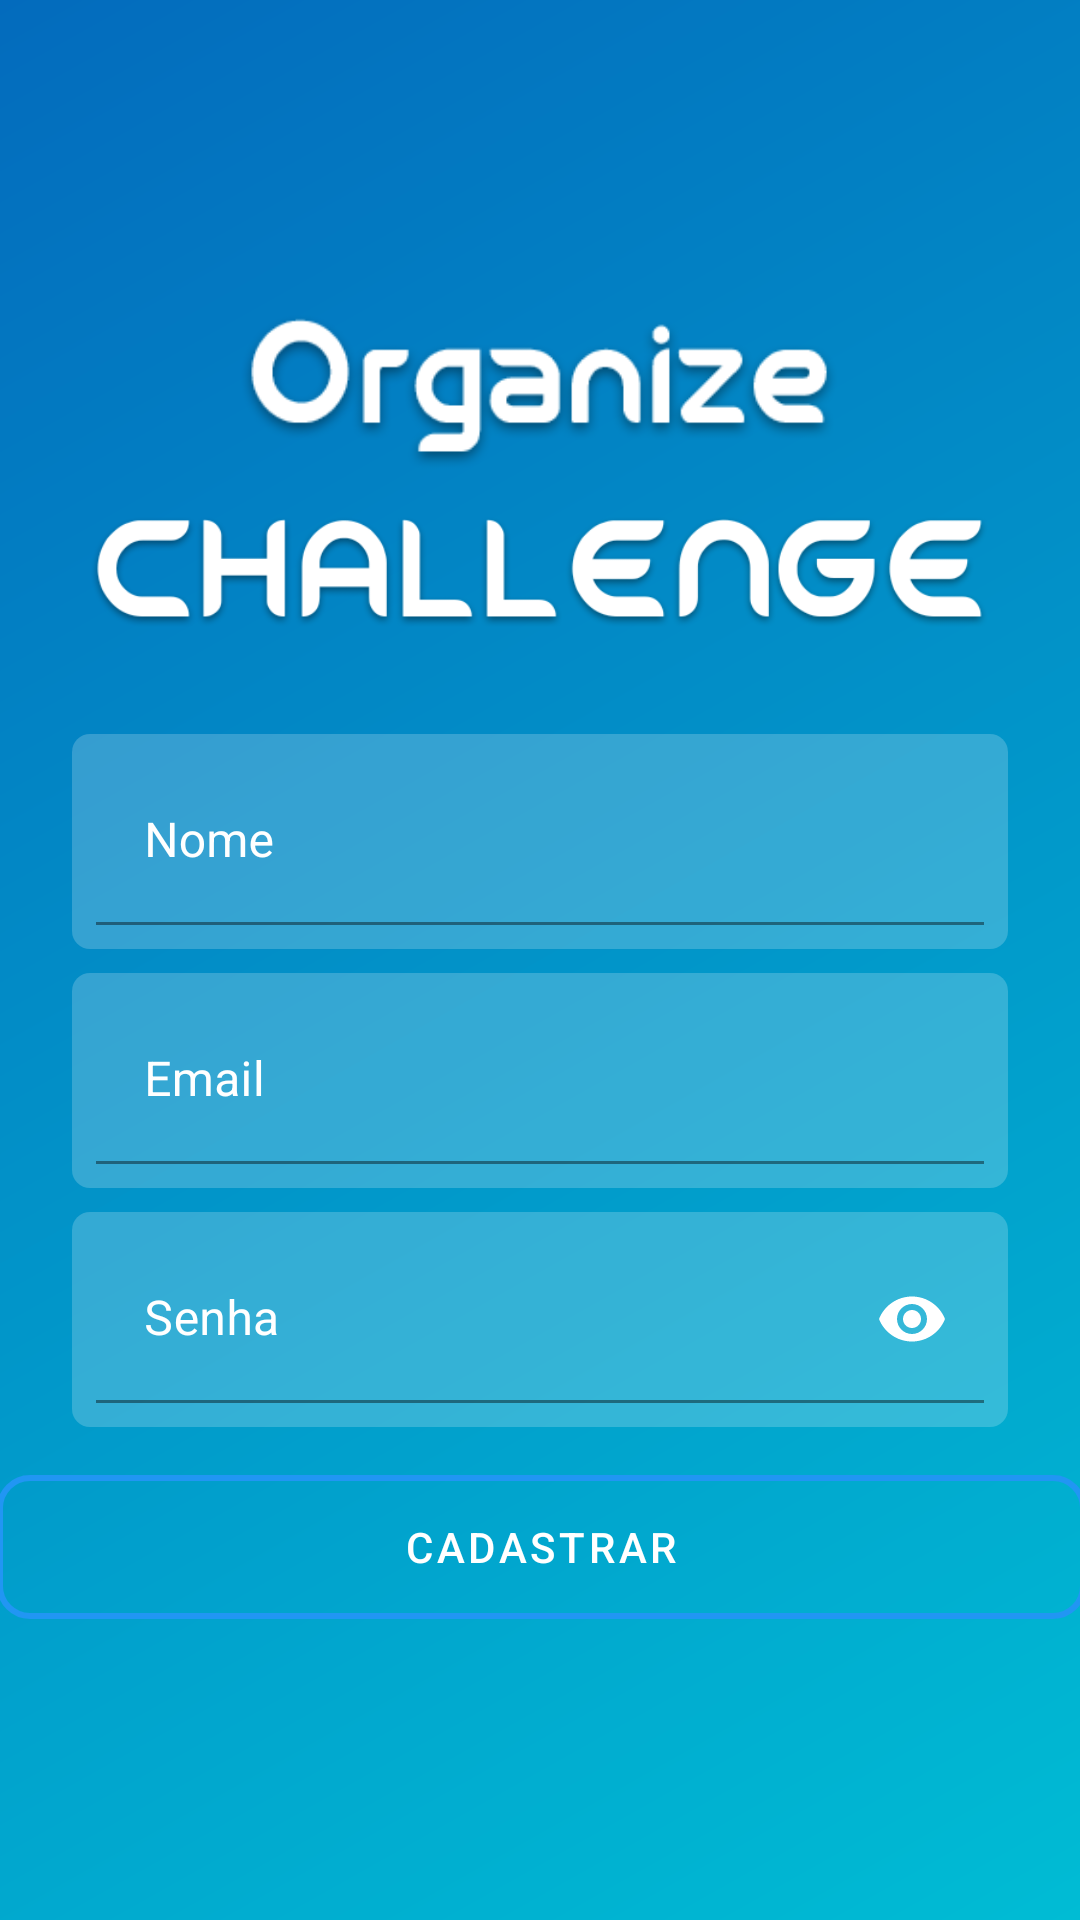

Reconstruct the res/layout file that produces this screen, plus the resources it refers to.
<!-- AndroidManifest.xml: application theme AppTheme -->
<!-- res/layout/activity_cadastro.xml -->
<?xml version="1.0" encoding="utf-8"?>
<androidx.constraintlayout.widget.ConstraintLayout xmlns:android="http://schemas.android.com/apk/res/android"
    xmlns:app="http://schemas.android.com/apk/res-auto"
    xmlns:tools="http://schemas.android.com/tools"
    android:layout_width="match_parent"
    android:layout_height="match_parent"
    android:background="@drawable/background_degrade"
    tools:context=".activity.CadastroActivity">

    <ImageView
        android:id="@+id/imageView5"
        android:layout_width="200dp"
        android:layout_height="60dp"
        app:layout_constraintBottom_toTopOf="@+id/imageView6"
        app:layout_constraintEnd_toEndOf="parent"
        app:layout_constraintStart_toStartOf="parent"
        app:layout_constraintTop_toTopOf="parent"
        app:layout_constraintVertical_chainStyle="packed"
        app:srcCompat="@drawable/organize_" />

    <ImageView
        android:id="@+id/imageView6"
        android:layout_width="300dp"
        android:layout_height="60dp"
        android:layout_marginBottom="16dp"
        app:layout_constraintBottom_toTopOf="@+id/textInputLayout3"
        app:layout_constraintEnd_toEndOf="parent"
        app:layout_constraintStart_toStartOf="parent"
        app:layout_constraintTop_toBottomOf="@+id/imageView5"
        app:srcCompat="@drawable/challenge" />

    <com.google.android.material.textfield.TextInputLayout
        android:id="@+id/textInputLayout3"
        android:layout_width="0dp"
        android:layout_height="wrap_content"
        android:layout_marginStart="24dp"
        android:layout_marginTop="8dp"
        android:layout_marginEnd="24dp"
        android:background="@drawable/background_caixa_texto"
        android:ems="10"
        android:hint="Nome"
        android:padding="8dp"
        android:textColorHint="@color/white"
        app:boxStrokeColor="@color/colorAccent"
        app:hintTextColor="@color/white"
        app:layout_constraintBottom_toTopOf="@+id/textInputLayout4"
        app:layout_constraintEnd_toEndOf="parent"
        app:layout_constraintStart_toStartOf="parent"
        app:layout_constraintTop_toBottomOf="@+id/imageView6">

        <com.google.android.material.textfield.TextInputEditText
            android:id="@+id/editNome"
            android:layout_width="match_parent"
            android:layout_height="wrap_content"
            android:background="@android:color/transparent"
            android:ems="10"
            android:textColor="@color/white"
            android:textColorHint="@color/white" />
    </com.google.android.material.textfield.TextInputLayout>

    <com.google.android.material.textfield.TextInputLayout
        android:id="@+id/textInputLayout4"
        android:layout_width="0dp"
        android:layout_height="wrap_content"
        android:layout_marginStart="24dp"
        android:layout_marginTop="8dp"
        android:layout_marginEnd="24dp"
        android:background="@drawable/background_caixa_texto"
        android:ems="10"
        android:hint="Email"
        android:padding="8dp"
        android:textColorHint="@color/white"
        app:boxStrokeColor="@color/colorAccent"
        app:hintTextColor="@color/white"
        app:layout_constraintBottom_toTopOf="@+id/textInputLayout5"
        app:layout_constraintEnd_toEndOf="parent"
        app:layout_constraintStart_toStartOf="parent"
        app:layout_constraintTop_toBottomOf="@+id/textInputLayout3">

        <com.google.android.material.textfield.TextInputEditText
            android:id="@+id/editEmail"
            android:layout_width="match_parent"
            android:layout_height="wrap_content"
            android:background="@android:color/transparent"
            android:ems="10"
            android:inputType="textEmailAddress"
            android:textColor="@color/white"
            android:textColorHint="@color/white" />
    </com.google.android.material.textfield.TextInputLayout>

    <com.google.android.material.textfield.TextInputLayout
        android:id="@+id/textInputLayout5"
        android:layout_width="0dp"
        android:layout_height="wrap_content"
        android:layout_marginStart="24dp"
        android:layout_marginTop="8dp"
        android:layout_marginEnd="24dp"
        android:background="@drawable/background_caixa_texto"
        android:ems="10"
        android:hint="Senha"
        android:padding="8dp"
        android:textColorHint="@color/white"
        app:boxStrokeColor="@color/colorAccent"
        app:hintTextColor="@color/white"
        app:layout_constraintBottom_toTopOf="@+id/buttonCadastrar"
        app:layout_constraintEnd_toEndOf="parent"
        app:layout_constraintStart_toStartOf="parent"
        app:layout_constraintTop_toBottomOf="@+id/textInputLayout4"
        app:passwordToggleEnabled="true"
        app:passwordToggleTint="@color/white">

        <com.google.android.material.textfield.TextInputEditText
            android:id="@+id/editSenha"
            android:layout_width="match_parent"
            android:layout_height="wrap_content"
            android:background="@android:color/transparent"
            android:ems="10"
            android:inputType="textPassword"
            android:textColor="@color/white"
            android:textColorHint="@color/white" />
    </com.google.android.material.textfield.TextInputLayout>

    <Button
        android:id="@+id/buttonCadastrar"
        android:layout_width="363dp"
        android:layout_height="wrap_content"
        android:layout_marginTop="16dp"
        android:background="@drawable/botao_redondo"
        android:text="Cadastrar"
        android:textColor="@color/white"
        app:layout_constraintBottom_toBottomOf="parent"
        app:layout_constraintEnd_toEndOf="parent"
        app:layout_constraintStart_toStartOf="parent"
        app:layout_constraintTop_toBottomOf="@+id/textInputLayout5" />

</androidx.constraintlayout.widget.ConstraintLayout>
<!-- resources referenced by this layout -->
<resources>
  <color name="colorAccent">#00BCD4</color>
  <color name="white">#FFFFFFFF</color>
  <!-- drawable background_caixa_texto (drawable) -->
  <?xml version="1.0" encoding="utf-8"?>
  <shape
      xmlns:android="http://schemas.android.com/apk/res/android"
      android:shape="rectangle">
      <solid android:color="#33FFFFFF"></solid>
      <corners android:radius="6dp"></corners>
  
  </shape>
  <!-- drawable background_degrade (drawable) -->
  <?xml version="1.0" encoding="utf-8"?>
  <shape
  xmlns:android="http://schemas.android.com/apk/res/android"
      android:shape="rectangle">
  
      <gradient
          android:startColor="@color/colorAccent"
          android:endColor="@color/colorPrimaryDark"
          android:angle="135">
      </gradient>
  </shape>
  <!-- drawable botao_redondo (drawable) -->
  <?xml version="1.0" encoding="utf-8"?>
  <shape xmlns:android="http://schemas.android.com/apk/res/android">
   <solid android:color="#00FFFFFF"/>
      <corners android:radius="10dp"/>
      <stroke android:width="2dp"
          android:color="#FFFFFF"></stroke>
  
  
  </shape>
  <!-- drawable challenge: png bitmap (drawable, 18985 bytes) -->
  <!-- drawable organize_: png bitmap (drawable, 11478 bytes) -->
  <style name="AppTheme" parent="Theme.MaterialComponents.Light.NoActionBar">
          
          <item name="colorPrimary">@color/colorPrimary</item>
          <item name="colorPrimaryDark">@color/colorPrimaryDark</item>
          <item name="colorAccent">@color/colorAccent</item>
      </style>
  <color name="colorPrimaryDark">#036BBD</color>
  <color name="colorPrimary">#2196F3</color>
</resources>
